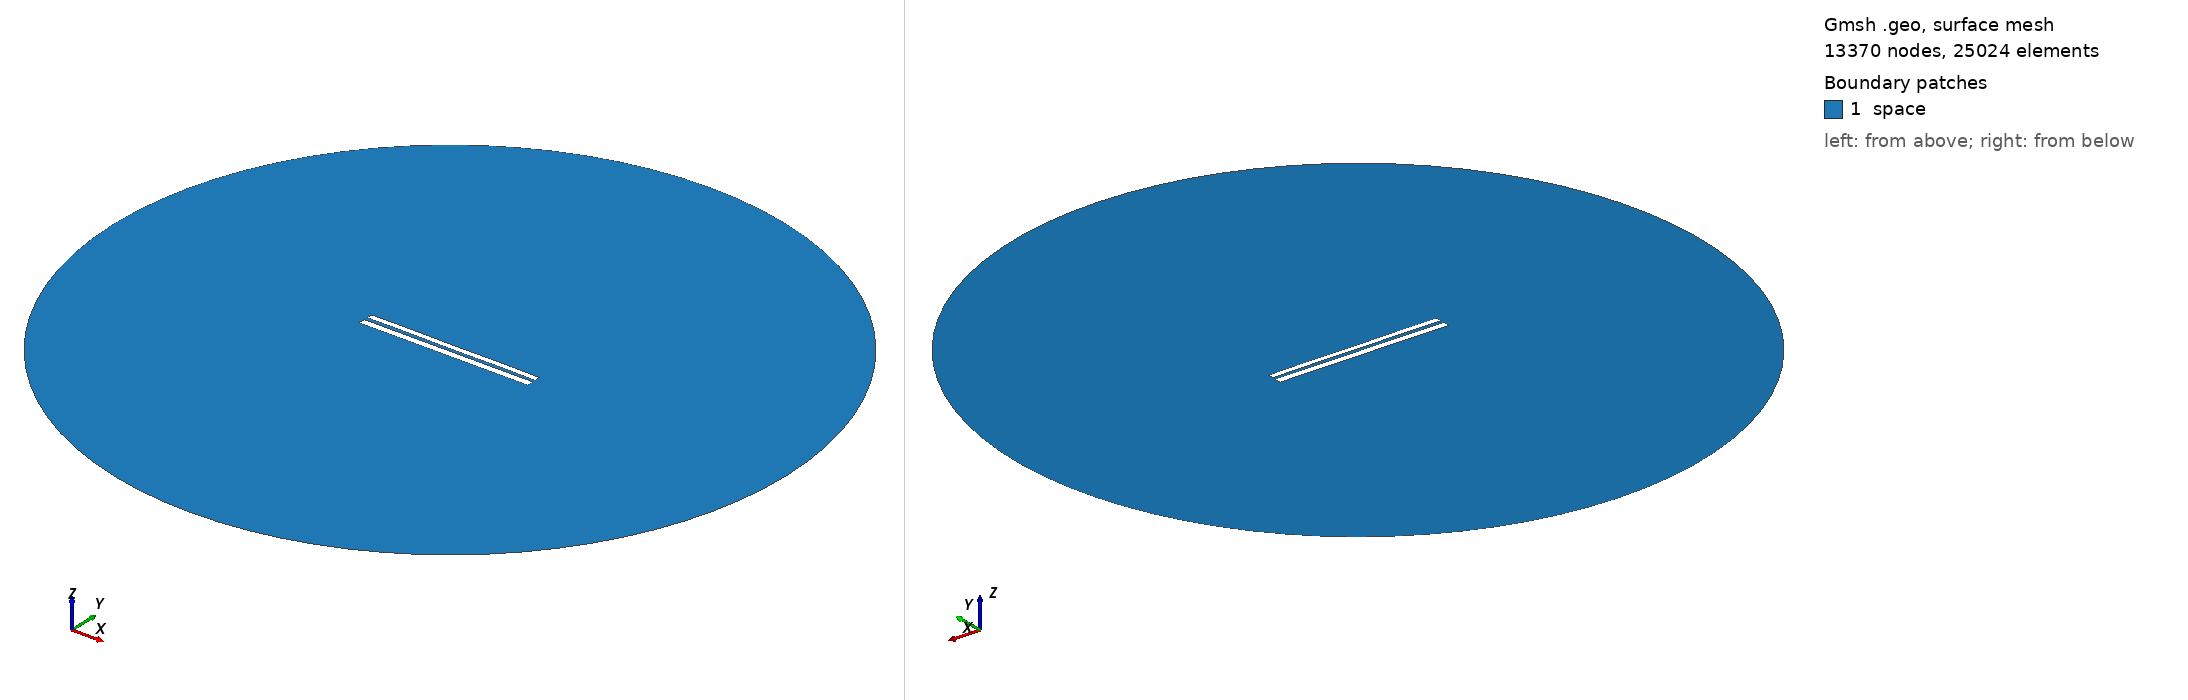

Gmsh geometry script, surface-meshed: 13370 nodes, 25024 surface elements. Boundary patches (legend numbers): 1 space. Left view from above one corner, right view from below the opposite corner. Legend entries are the model's physical surfaces. The drawing asked Gmsh for element sizes between 1% and 20% of the model's largest extent; the script's own settings can give other sizes.

=== 7564.geo (drawn) ===
//---------------------------------------
// Geometry kernel
//---------------------------------------

SetFactory("OpenCASCADE");



//---------------------------------------
// Parameters of the geometry
//---------------------------------------

// Overetch of the upper plate
overetch = 0.25;

// Distance between the plates
distance = 2.0;

// Discretization over the x axis (for the deformation)
nx = 50; 

// Length of the plate
L = 100 - overetch; 

// Number of modes
n = 4; 

// 1st mode coefficient
coeff(1) = -0.15;
beta(1) = 0.596864 * 3.1415926535 / L;

// 2nd mode coefficient
coeff(2) = 0.0;
beta(2) = 1.49418 * 3.1415926535 / L;

// 3rd mode coefficient
coeff(3) = 0.0;
beta(3) = 2.50025 * 3.1415926535 / L;

// 4th mode coefficient
coeff(4) = 0.07499999999999998;
beta(4) = 3.49999 * 3.1415926535 / L;



//---------------------------------------
// Upper plate (deformed rectangle)
//---------------------------------------

// Coordiantes of the upper plate
xmin = -50;
xmax = 50 - overetch;

// Height of the upper plate
yheight = 4 - 2 * overetch;

// Indexes of the points
UpperID[] = {};
LowerID[] = {};
LeftID[] = {};
RightID[] = {};

// Point index
p = 1;

// Horizontal edges
For i In {1:nx}
    x = xmin + (i-1)*(xmax - xmin)/(nx-1);

    y_bottom = distance / 2 + overetch;
    For j In {1:n}
        C = (Cosh(beta(j)*L) + Cos(beta(j)*L)) / (Sinh(beta(j)*L) + Sin(beta(j)*L));
        y_bottom  = y_bottom + coeff(j) * (Cosh(beta(j)*(x+50)) - Cos(beta(j)*(x+50)) - C * (Sinh(beta(j)*(x+50)) - Sin(beta(j)*(x+50))));
    EndFor

    y_top = y_bottom + yheight;

    Point(p) = {x, y_top, 0, 1.0};
    UpperID[i] = p;
    p = p + 1;

    Point(p) = {x, y_bottom, 0, 1.0};
    LowerID[i] = p;
    p = p + 1;
EndFor

// Create point lists
UpperPts[] = {}; LowerPts[] = {};
For i In {1:nx}
  UpperPts[] += {UpperID[i]};
  LowerPts[] += {LowerID[i]};
EndFor

// Build splines
Spline(1) = {UpperPts[]};
Spline(2) = {LowerPts[]};
Line(3) = {LowerPts[nx-1], UpperPts[nx-1]};
Line(4) = {LowerPts[0], UpperPts[0]};

// Build the plane surface
Curve Loop(1) = {2, 3, -1, -4};
Plane Surface(1) = {1};



//---------------------------------------
// Lower plate (rectangle)
//---------------------------------------

// Vertices
Point(1001) = {-50, -1, 0, 1.0};
Point(1002) = { 50, -1, 0, 1.0};
Point(1003) = { 50,  -5, 0, 1.0};
Point(1004) = {-50,  -5, 0, 1.0};

// Edges
Line(5) = {1001, 1002};
Line(6) = {1002, 1003};
Line(7) = {1003, 1004};
Line(8) = {1004, 1001};

// Plane surface
Line Loop(2) = {5, 6, 7, 8};
Plane Surface(2) = {2}; 



//---------------------------------------
// Outer (fictious) boundary
//---------------------------------------

// Points
Point(1005) = {0, 0, 0};       // Center
Point(1006) = {200, 0, 0};     // Start point
Point(1007) = {0, 200, 0};     // 90 degrees
Point(1008) = {-200, 0, 0};    // 180 degrees
Point(1009) = {0, -200, 0};    // 270 degrees

// Circle arcs (each needs start, center, end)
Circle(9) = {1006, 1005, 1007};
Circle(10) = {1007, 1005, 1008};
Circle(11) = {1008, 1005, 1009};
Circle(12) = {1009, 1005, 1006};

// Plane surface for the entire domain
Curve Loop(3) = {9, 10, 11, 12};
Surface(3) = {3};

// Subtract the plates from the whole domain to obtain the actual domain where we want to solve the equations
BooleanDifference{ Surface{3}; Delete; }{ Surface{1}; Surface{2}; Delete; }




//---------------------------------------
// Transfinite Lines/Curves
//---------------------------------------

// Set the number of points on the boundaries
r = 7;

// Plates
Transfinite Curve {1, 2} = 50*r Using Progression 1;
Transfinite Curve {3, 4} = 2*r Using Progression 1;
Transfinite Line {5, 7} = 50*r Using Progression 1;
Transfinite Line {6, 8} = 2*r Using Progression 1;

// Outer boundary
Transfinite Line {9, 10, 11, 12} = 20 Using Progression 1;



//---------------------------------------
// Physical groups
//---------------------------------------                

// Physical curves (boundaries)
Physical Line("force_segment", 10) = {2};
Physical Line("upper_plate", 11) = {1, 3, 4};
Physical Line("lower_plate", 12) = {5, 6, 7, 8};
Physical Line("boundary", 20) = {9, 10, 11, 12};

// Physical Surfaces
Physical Surface("space", 30) = {3};



//---------------------------------------
// 6. Generate the Mesh
//---------------------------------------

// 2D mesh generation
Mesh 2;
